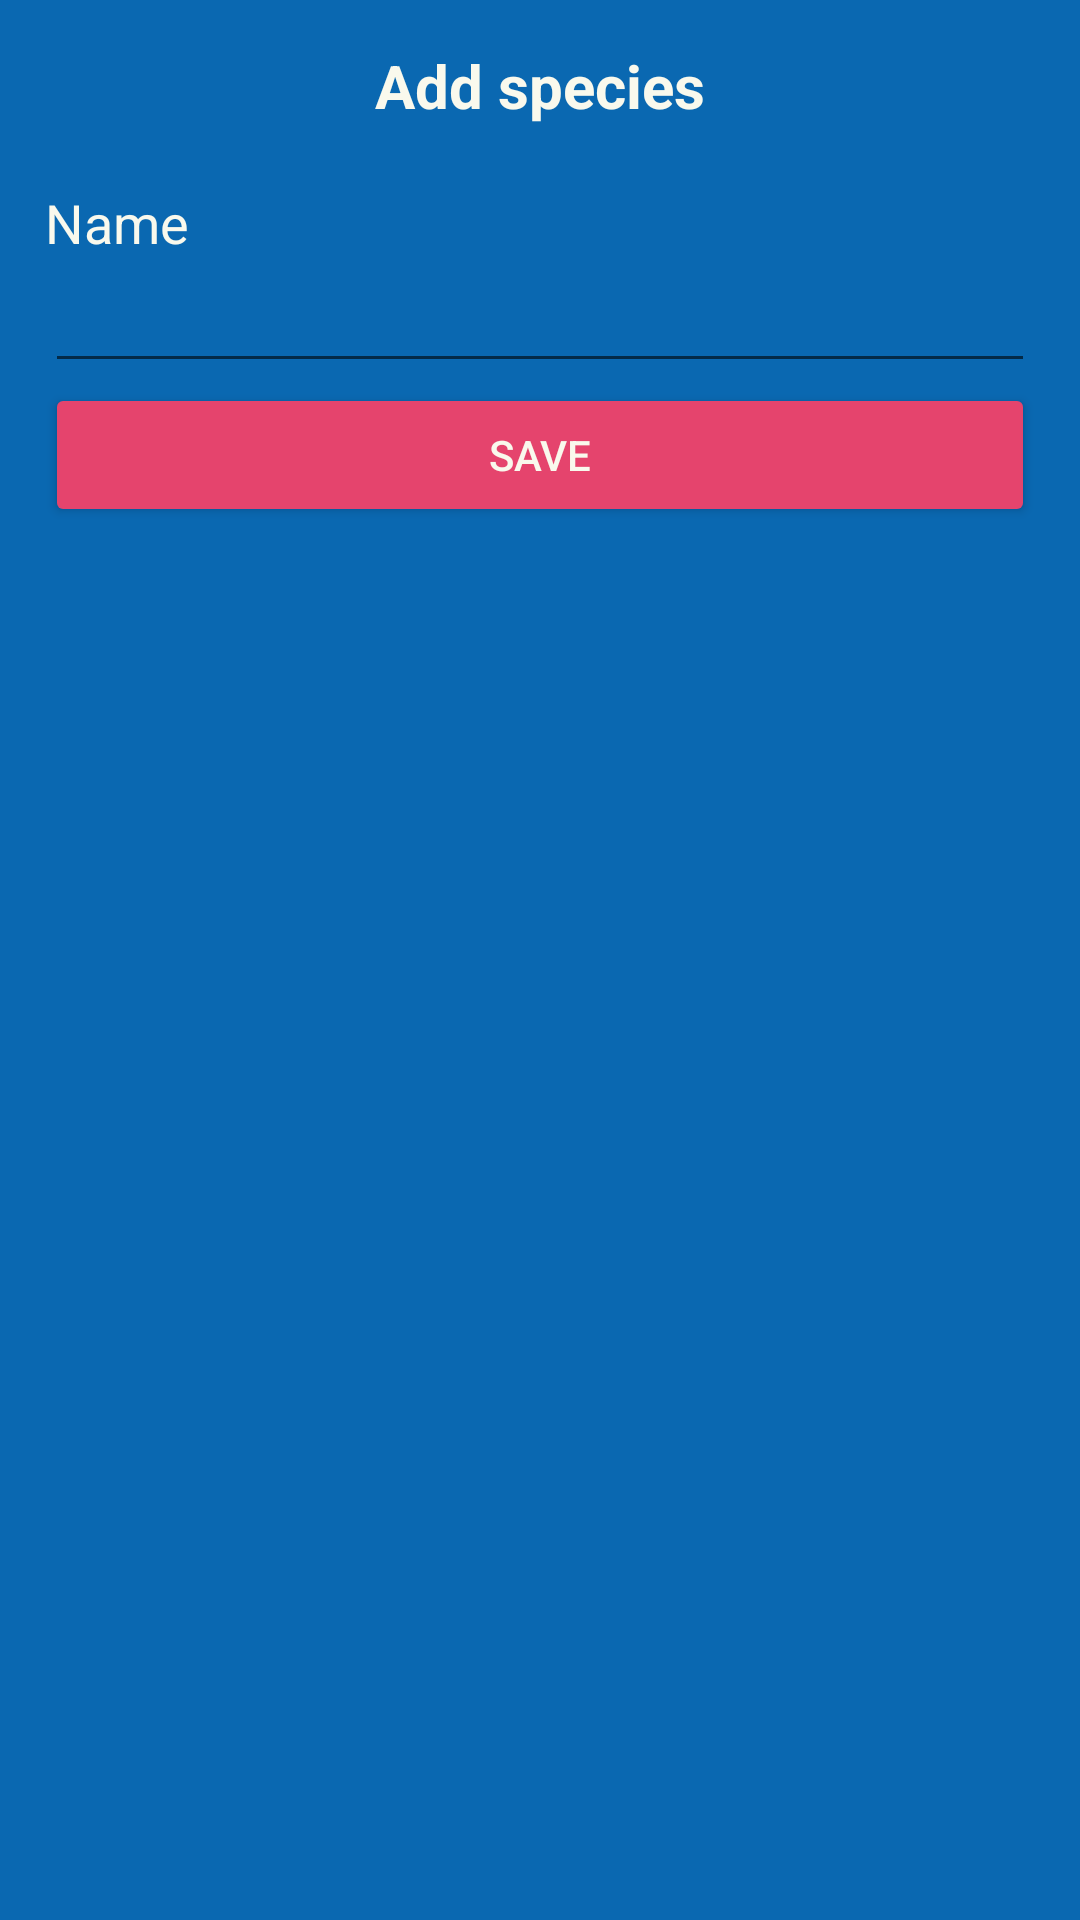

Android layout source for this screen:
<!-- AndroidManifest.xml: application theme Theme.SaveOurPets -->
<!-- res/layout/activity_agregar_especie.xml -->
<?xml version="1.0" encoding="utf-8"?>
<LinearLayout xmlns:android="http://schemas.android.com/apk/res/android"
    xmlns:app="http://schemas.android.com/apk/res-auto"
    xmlns:tools="http://schemas.android.com/tools"
    android:orientation="vertical"
    android:layout_width="match_parent"
    android:layout_height="match_parent"
    android:padding="15dp"
    tools:context=".especies.AgregarEspecieActivity">

    <TextView
        android:layout_width="match_parent"
        android:layout_height="wrap_content"
        android:text="@string/txt_agregar_especie"
        android:textSize="20dp"
        android:layout_marginBottom="20dp"
        android:textStyle="bold"
        android:textAlignment="center" />
    <TextView
        android:layout_width="match_parent"
        android:layout_height="wrap_content"
        android:text="@string/txt_nombre"
        android:textSize="18dp" />
    <EditText
        android:id="@+id/edt_nombre"
        android:layout_width="match_parent"
        android:layout_height="wrap_content"/>

    <Button
        android:id="@+id/btn_agregar_especie"
        android:layout_width="match_parent"
        android:layout_height="wrap_content"
        android:backgroundTint="@color/red_Default"
        android:text="@string/btn_agregar" />
</LinearLayout>
<!-- resources referenced by this layout -->
<resources>
  <color name="red_Default">#e5446d</color>
  <string name="btn_agregar">Save</string>
  <string name="txt_agregar_especie">Add species</string>
  <string name="txt_nombre">Name</string>
  <style name="Theme.SaveOurPets" parent="Theme.MaterialComponents.DayNight.DarkActionBar">
          
          <item name="backgroundColor">@color/blue_Default</item>
          <item name="android:windowBackground">@color/blue_Default</item>
          <item name="colorPrimary">@color/blue_Default</item>
          <item name="android:textColor">@color/white_Default</item>
          <item name="colorPrimaryVariant">@color/blue_Default</item>
          <item name="colorOnPrimary">@color/white</item>
          
          <item name="colorSecondary">@color/teal_200</item>
          <item name="colorSecondaryVariant">@color/teal_700</item>
          <item name="colorOnSecondary">@color/black</item>
          
          <item name="android:statusBarColor">?attr/colorPrimaryVariant</item>
          
      </style>
  <color name="blue_Default">#0a68b1</color>
  <color name="white_Default">#F9F9ED</color>
  <color name="white">#FFFFFFFF</color>
  <color name="teal_200">#FF03DAC5</color>
  <color name="teal_700">#FF018786</color>
  <color name="black">#FF000000</color>
</resources>
